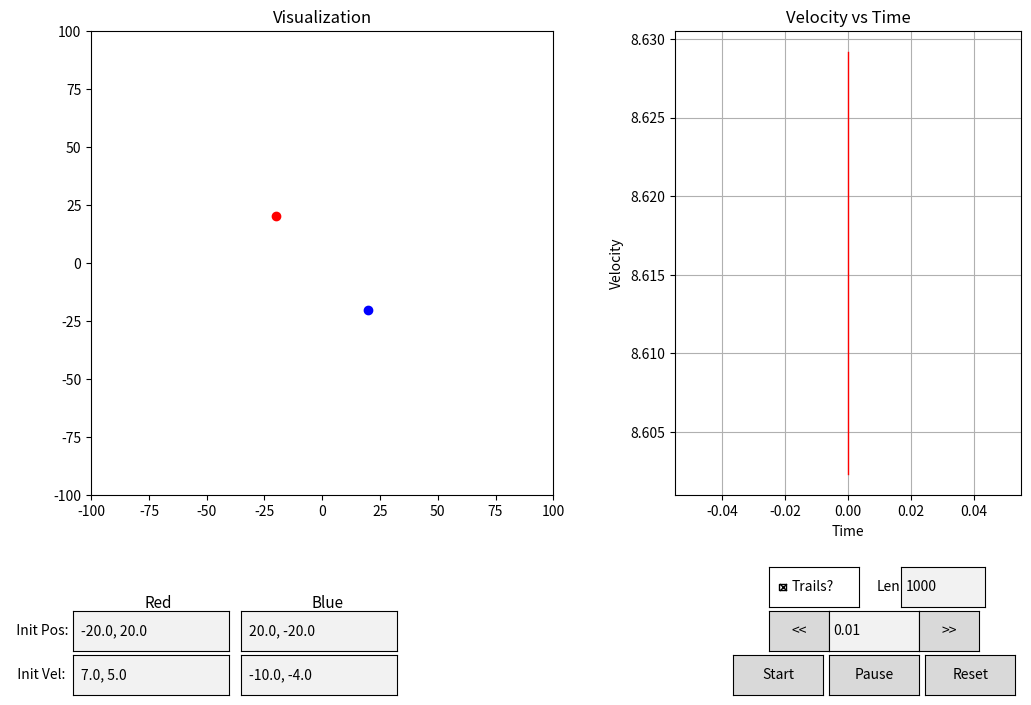

The script that saved this image:
#Libraries
import numpy as np
import matplotlib.pyplot as plt
from matplotlib.animation import FuncAnimation
from matplotlib.widgets import Button, TextBox, CheckButtons
import matplotlib.gridspec as gridspec


#Time settings
deltaTime = 0.01   #Time change per step
numSteps = 100     #Total number of time steps
running = True    #For Start/Pause

#Constants
G = 50.0   #Gravitational Constant

#Bodies
    #Body1
r1 = np.array([-20.0, 20.0])  # Initial position of body 1
v1 = np.array([7.0, 5.0])  # Initial velocity of body 1
m1 = 500.0                    # Mass of body 1

    #Body 2
r2 = np.array([20.0, -20.0])   # Initial position of body 2
v2 = np.array([-10.0, -4.0])# Initial velocity of body 2
m2 = 500.0                    # Mass of body 2



#Changes to make every frame
def UpdateFrame(frame):
    global r1, r2, v1, v2, trail1, trail2, v1_history, t_history
    if running:
        #Calculate Normalized Vectors Between Bodies
        r12 = r2 - r1   #Vector from body 1 to body 2               #***** Verify

        r_mag = np.linalg.norm(r12)

        r12_Norm = r12 / r_mag

        #Calculate Force vectors Fg
        Fg_mag = (G * m1 * m2) / (r_mag ** 2)
        Fg1_vec = Fg_mag * r12_Norm
        Fg2_vec = Fg_mag * -r12_Norm


        #Calculate acceleration vectors
        a1 = Fg1_vec / m1
        a2 = Fg2_vec / m2

        #Update Velocity
        v1[0] += a1[0] * deltaTime
        v1[1] += a1[1] * deltaTime

        v2[0] += a2[0] * deltaTime
        v2[1] += a2[1] * deltaTime

        #Update Position
        r1[0] += v1[0] * deltaTime
        r1[1] += v1[1] * deltaTime

        r2[0] += v2[0] * deltaTime
        r2[1] += v2[1] * deltaTime

        #Update Trails
        trail1.append(r1.copy())
        trail2.append(r2.copy())
        trail1 = trail1[-max_trail_length:]
        trail2 = trail2[-max_trail_length:]

        #Update Velocities
        v1_history.append(v1.copy())
        t_history.append(frame * deltaTime)
        v1_history = v1_history[-max_points:]
        t_history = t_history[-max_points:]
        v1_mag = [np.linalg.norm(v) for v in v1_history]


        #Update Plot
    body1Plot.set_data([r1[0]], [r1[1]])
    body2Plot.set_data([r2[0]], [r2[1]])
    body1VelPlot.set_data(t_history, v1_mag)
    if show_trails[0]:
        trail1Plot.set_data(*zip(*trail1))
        trail2Plot.set_data(*zip(*trail2))
    else:
        trail1Plot.set_data([], [])
        trail2Plot.set_data([], [])

    axis2.relim()         # recompute limits
    axis2.autoscale_view()  # rescale view

    return body1Plot, body2Plot, trail1Plot, trail2Plot, body1VelPlot


##### Additional Features #####
#Trails
max_trail_length = 1000
trail1 = [r1.copy()]
trail2 = [r2.copy()]

#Velocity
max_points = 100
v1_history = [v1.copy()]
t_history = [0] 

##### Below is code for Plotting #####

#Plot Settings
fig = plt.figure(figsize=(12, 8))
fig.subplots_adjust(bottom=0.3)
gs = gridspec.GridSpec(1, 2, width_ratios=[2, 1.5], wspace=0.3)


axis = fig.add_subplot(gs[0])
axis.set_xlim(-100, 100)
axis.set_ylim(-100, 100)
axis.set_title("Visualization")

axis2 = fig.add_subplot(gs[1])
axis2.grid(True)
axis2.set_xlabel("Time")
axis2.set_ylabel("Velocity")
axis2.set_title("Velocity vs Time")

#Plot Widgets  #plt.axes(x, y, width, height)    (in figure coords)
plt.text(0.192, 0.165, 'Red', transform=fig.transFigure, ha='right', va='center', fontsize=11)
plt.text(0.335, 0.165, 'Blue', transform=fig.transFigure, ha='right', va='center', fontsize=11)

body1PosText = TextBox(plt.axes([0.11, 0.105, 0.13, 0.05]), '  Init Pos: ', initial=f"{r1[0]:.1f}, {r1[1]:.1f}")
body1VelText = TextBox(plt.axes([0.11, 0.05, 0.13, 0.05]), '  Init Vel:  ', initial=f"{v1[0]:.1f}, {v1[1]:.1f}")
body2PosText = TextBox(plt.axes([0.25, 0.105, 0.13, 0.05]), '', initial=f"{r2[0]:.1f}, {r2[1]:.1f}")
body2VelText = TextBox(plt.axes([0.25, 0.05, 0.13, 0.05]), '', initial=f"{v2[0]:.1f}, {v2[1]:.1f}")

trailCheck = CheckButtons(plt.axes([0.69, 0.16, 0.075, 0.05]), ['Trails?'], [True])
trailLengthBox = TextBox(plt.axes([0.8, 0.16, 0.07, 0.05]), 'Len', initial=str(max_trail_length))

slowerButton = Button(plt.axes([0.69, 0.105, 0.05, 0.05]), '<<')
timeText = TextBox(plt.axes([0.74, 0.105, 0.075, 0.05]), '', initial=str(deltaTime))
fasterButton = Button(plt.axes([0.815, 0.105, 0.05, 0.05]), '>>')

startButton = Button(plt.axes([0.66, 0.05, 0.075, 0.05]), 'Start')
pauseButton = Button(plt.axes([0.74, 0.05, 0.075, 0.05]), 'Pause')
resetButton = Button(plt.axes([0.82, 0.05, 0.075, 0.05]), 'Reset')

#Reset Button Logic
def reset(event):
    global r1, r2, v1, v2, trail1, trail2, body1Plot, body2Plot, trail1Plot, trail2Plot

    # reset positions
    r1[:] = initial_r1
    r2[:] = initial_r2
    
    # reset velocities
    v1[:] = initial_v1
    v2[:] = initial_v2

    #reset trails
    trail1 = [r1.copy()]
    trail2 = [r2.copy()]
    
    # update plot instantly
    body1Plot.set_data([r1[0]], [r1[1]])
    body2Plot.set_data([r2[0]], [r2[1]])
    trail1Plot.set_data([], [])
    trail2Plot.set_data([], [])
    plt.draw()

initial_r1 = r1.copy()
initial_r2 = r2.copy()
initial_v1 = v1.copy()
initial_v2 = v2.copy()
resetButton.on_clicked(reset)

#Pause Button Logic
def pause(event):
    global running
    running = False
pauseButton.on_clicked(pause)

#Start Button Logic
def start(event):
    global running
    running = True
startButton.on_clicked(start)

#Slowdown
def slower(event):
    global deltaTime
    deltaTime = max(deltaTime * 0.5, 0.0001)
    timeText.set_val(f"{deltaTime:.4f}")
slowerButton.on_clicked(slower)

#Speedup
def faster(event):
    global deltaTime
    deltaTime *= 2
    timeText.set_val(f"{deltaTime:.4f}")
fasterButton.on_clicked(faster)

#Text Box
def update_dt(text):
    global deltaTime
    try:
        val = float(text)
        if val > 0:
            deltaTime = val
        else:
            timeText.set_val(str(deltaTime))
    except:
        timeText.set_val(str(deltaTime))
timeText.on_submit(update_dt)

#Trails
def toggle_trails(label):
    global show_trails
    show_trails[0] = not show_trails[0]  # toggle boolean
trailCheck.on_clicked(toggle_trails)
show_trails = [True]

def update_trail_length(text):
    global max_trail_length
    try:
        val = int(text)
        if val > 0:
            max_trail_length = val
        else:
            trailLengthBox.set_val(str(max_trail_length))
    except:
        trailLengthBox.set_val(str(max_trail_length))

trailLengthBox.on_submit(update_trail_length)

#Initial Conditions
def update_body1_pos(text):
    try:
        x, y = map(float, text.split(','))
        x = max(-100, min(100, x))
        y = max(-100, min(100, y))
        initial_r1[:] = [x, y]
        body1PosText.set_val(f"{initial_r1[0]:.1f}, {initial_r1[1]:.1f}")
    except:
        body1PosText.set_val(f"{initial_r1[0]:.1f}, {initial_r1[1]:.1f}")
    plt.draw()
body1PosText.on_submit(update_body1_pos)

def update_body1_vel(text):
    try:
        vx, vy = map(float, text.split(','))
        initial_v1[:] = [vx, vy]
    except:
        body1VelText.set_val(f"{v1[0]:.1f}, {v1[1]:.1f}")
    plt.draw()
body1VelText.on_submit(update_body1_vel)

def update_body2_pos(text):
    try:
        x, y = map(float, text.split(','))
        x = max(-100, min(100, x))
        y = max(-100, min(100, y))
        initial_r2[:] = [x, y]
        body2PosText.set_val(f"{initial_r2[0]:.1f}, {initial_r2[1]:.1f}")
    except:
        body2PosText.set_val(f"{initial_r2[0]:.1f}, {initial_r2[1]:.1f}")
    plt.draw()
body2PosText.on_submit(update_body2_pos)

def update_body2_vel(text):
    try:
        vx, vy = map(float, text.split(','))
        initial_v2[:] = [vx, vy]
    except:
        body2VelText.set_val(f"{v2[0]:.1f}, {v2[1]:.1f}")
    plt.draw()
body2VelText.on_submit(update_body2_vel)


#Plots for Each Body
body1Plot, = axis.plot([], [], marker='o', linestyle='', markersize=6, color='red')
body2Plot, = axis.plot([], [], marker='o', linestyle='', markersize=6, color='blue')

#Trail Plots
trail1Plot, = axis.plot([], [], color='red', linewidth=1)
trail2Plot, = axis.plot([], [], color='blue', linewidth=1)

#Velocities
body1VelPlot, = axis2.plot([], [], color='red', linewidth=1)

animation = FuncAnimation(
    fig=fig,
    func=UpdateFrame,
    frames=numSteps,
    interval=0,
    blit = True
)

plt.show()